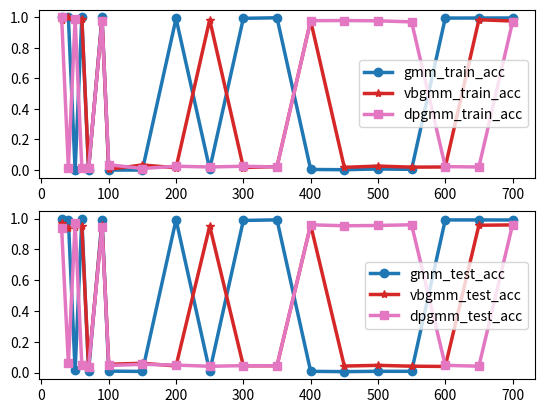

Here is the Python script that generated this plot:
import numpy as np
import matplotlib.pyplot as plt

if __name__ == '__main__':
    # index = np.array([100, 200, 300, 400, 500, 600, 700, 800, 900, 1000])
    # svm_rbm = np.array([0.926, 0.932, 0.938, 0.9448, 0.95148, 0.958, 0.965, 0.972, 0.979, 0.987])
    # svm_rbm_norm = np.array([0.926, 0.932, 0.9385, 0.9448, 0.9514, 0.04397, 0.965, 0.03107, 0.02568, 0.01559])
    # svm_poly = np.array([0.99, 0.99, 1, 1, 1, 1, 1, 1, 1, 1])
    # knn = np.array([1, 1, 1, 1, 1, 1, 1, 1, 1, 1])
    # # color_sequence = ['#1f77b4', '#aec7e8', '#ff7f0e', '#ffbb78', '#2ca02c',
    # #                   '#98df8a', '#d62728', '#ff9896', '#9467bd', '#c5b0d5',
    # #                   '#8c564b', '#c49c94', '#e377c2', '#f7b6d2', '#7f7f7f',
    # #                   '#c7c7c7', '#bcbd22', '#dbdb8d', '#17becf', '#9edae5']
    # color_sequence = ['#1f77b4', '#d62728', '#c49c94', '#e377c2']
    #
    # fig, ax = plt.subplots()
    # ax.plot(index, svm_rbm, 'o-', color=color_sequence[0], lw=2.5, label='svm_rbm')
    # ax.plot(index, svm_rbm_norm, '*-', color=color_sequence[1], lw=2.5, label='svm_rbm_norm')
    # ax.plot(index, svm_poly, 's-', color=color_sequence[2], lw=2.5, label='svm_poly')
    # ax.plot(index, knn, 'p-', color=color_sequence[3], lw=2.5, label='knn-5')
    # ax.legend(prop={'size': 10})
    # plt.show()






    index = np.array([30, 40, 50, 60, 70, 90, 100, 150, 200, 250, 300, 350, 400, 450, 500, 550, 600, 650, 700])
    gmm_train_acc = np.array([1, 1, 0, 1, 0, 1, 0, 0, 0.9925, 0.006, 0.993333, 0.997, 0.00376, 0.0022, 0.007, 0.0045, 0.995, 0.99538, 0.9957])
    gmm_test_acc = np.array([0.998, 0.992, 0.01368, 0.9948, 0.00776, 0.9917, 0.0093, 0.0074, 0.993, 0.0072, 0.988, 0.992, 0.008, 0.00599, 0.0081, 0.0080, 0.9915, 0.9914, 0.991])
    vbgmm_train_acc = np.array([0.98, 1.0, 0.98, 0.99, 0.014, 0.983, 0.005, 0.033, 0.015, 0.984, 0.0166, 0.0228, 0.9775,
                                0.0177, 0.026, 0.019, 0.02, 0.984, 0.9757])
    vbgmm_test_acc = np.array([0.970, 0.942, 0.9466, 0.94989, 0.04158, 0.9591, 0.05379, 0.0603, 0.043, 0.952, 0.04395,
                               0.04434, 0.95896, 0.04228, 0.04679, 0.0414, 0.0397, 0.9569, 0.959])
    dpgmm_train_acc = np.array([1, 0.0125,  0.99,  0.0166,  0.0142, 0.977,  0.035,  0.01,  0.025,  0.02, 0.025, 0.02,
                                0.978,  0.9788,  0.977, 0.97, 0.0225,  0.02,  0.97])
    dpgmm_test_acc = np.array([0.936,  0.0595,  0.969,  0.0498,  0.035, 0.948,  0.046,  0.0535,  0.04869,  0.04079,
                               0.045,  0.0439,  0.9598,  0.9535,  0.95534, 0.960,  0.047,  0.04129,  0.960])
    color_sequence = ['#1f77b4', '#d62728',  '#e377c2']
    fig, ax = plt.subplots(2, 1)
    ax[0].plot(index, gmm_train_acc, 'o-', color=color_sequence[0], lw=2.5, label='gmm_train_acc')
    ax[0].plot(index, vbgmm_train_acc, '*-', color=color_sequence[1], lw=2.5, label='vbgmm_train_acc')
    ax[0].plot(index, dpgmm_train_acc, 's-', color=color_sequence[2], lw=2.5, label='dpgmm_train_acc')
    ax[0].legend(prop={'size': 10})
    ax[1].plot(index, gmm_test_acc, 'o-', color=color_sequence[0], lw=2.5, label='gmm_test_acc')
    ax[1].plot(index, vbgmm_test_acc, '*-', color=color_sequence[1], lw=2.5, label='vbgmm_test_acc')
    ax[1].plot(index, dpgmm_test_acc, 's-', color=color_sequence[2], lw=2.5, label='dpgmm_test_acc')
    ax[1].legend(prop={'size': 10})
    plt.show()

